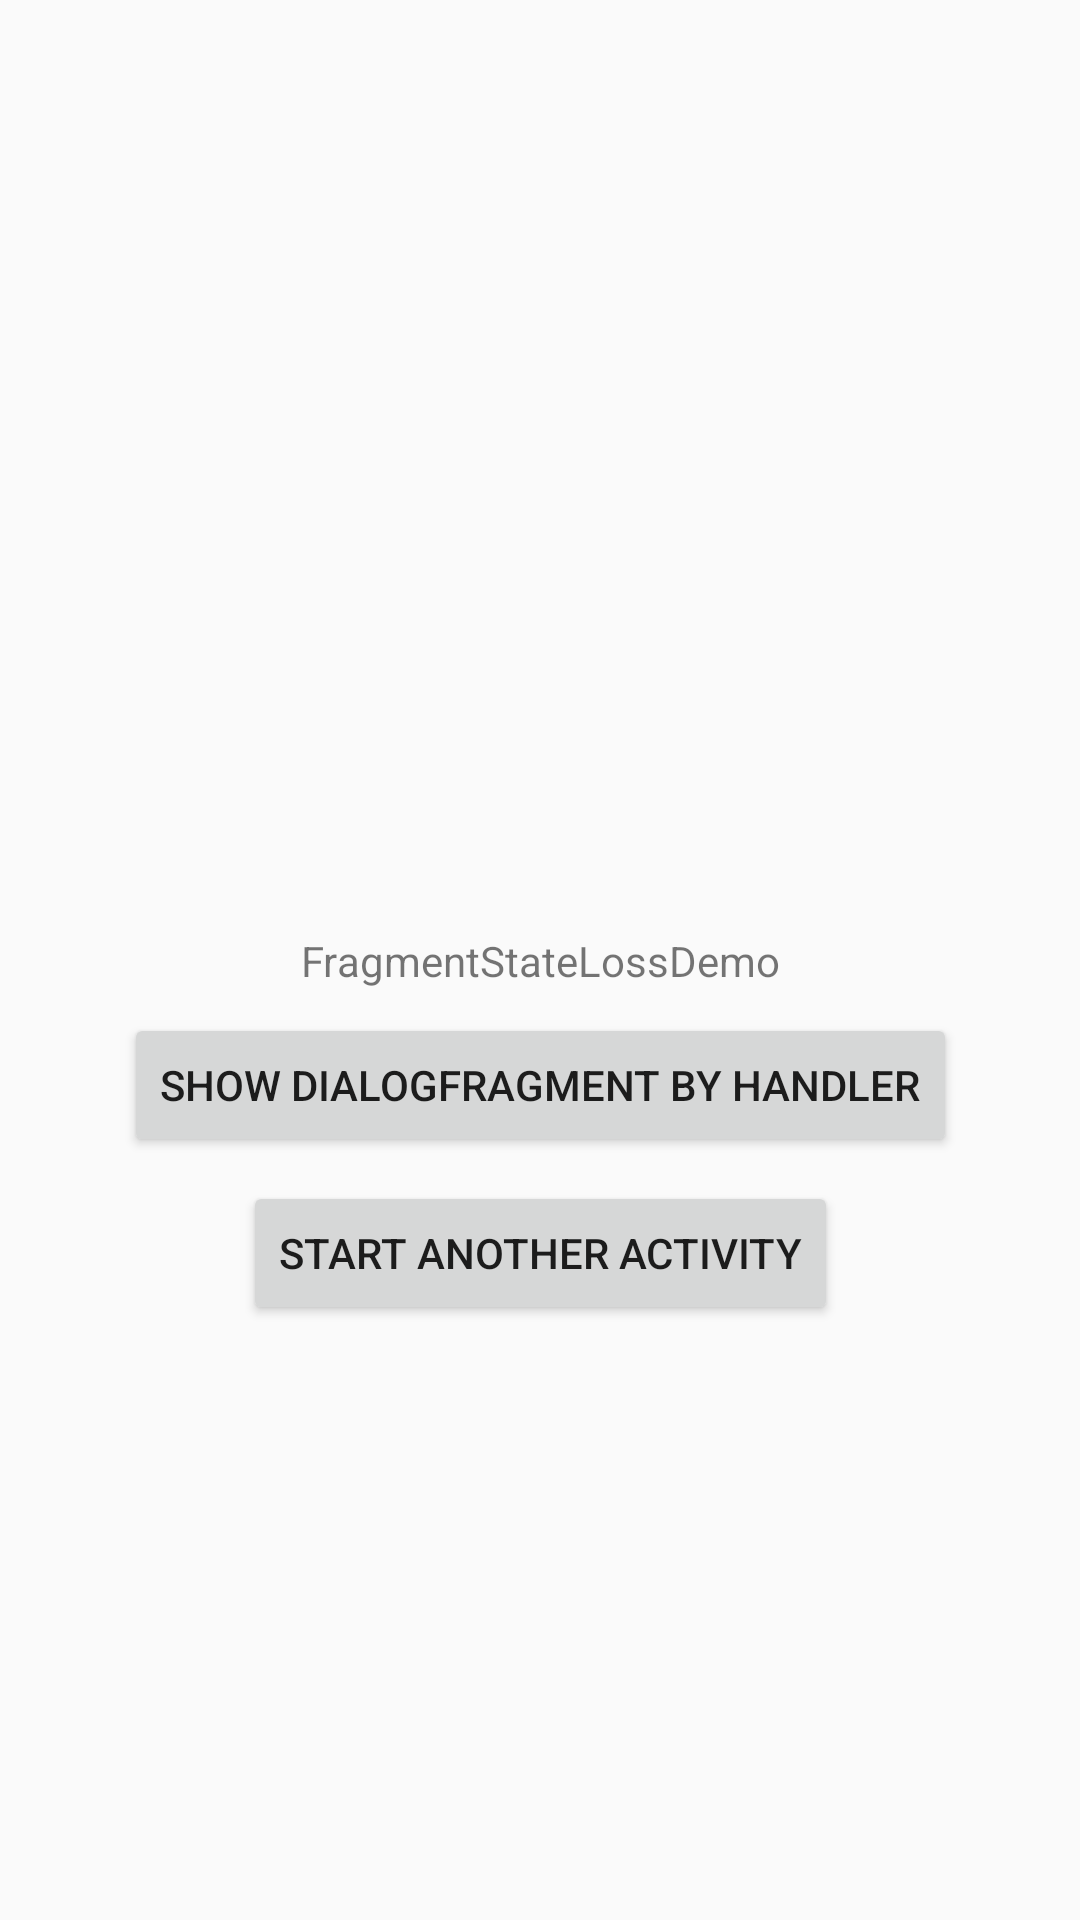

Write the Android layout XML for this screen, with the resource values it uses.
<!-- AndroidManifest.xml: application theme AppTheme -->
<!-- res/layout/fragment_stateloss.xml -->
<?xml version="1.0" encoding="utf-8"?>
<android.support.constraint.ConstraintLayout
    xmlns:android="http://schemas.android.com/apk/res/android"
    xmlns:app="http://schemas.android.com/apk/res-auto"
    xmlns:tools="http://schemas.android.com/tools"
    android:layout_width="match_parent"
    android:layout_height="match_parent">

    <TextView
        android:id="@+id/textView5"
        android:layout_width="wrap_content"
        android:layout_height="wrap_content"
        android:layout_marginBottom="8dp"
        android:layout_marginTop="8dp"
        android:text="FragmentStateLossDemo"
        app:layout_constraintBottom_toBottomOf="parent"
        app:layout_constraintEnd_toEndOf="parent"
        app:layout_constraintStart_toStartOf="parent"
        app:layout_constraintTop_toTopOf="parent"/>

    <Button
        android:id="@+id/btn"
        android:layout_width="wrap_content"
        android:layout_height="wrap_content"
        android:layout_marginTop="8dp"
        android:text="Show DialogFragment by Handler"
        app:layout_constraintEnd_toEndOf="parent"
        app:layout_constraintStart_toStartOf="parent"
        app:layout_constraintTop_toBottomOf="@+id/textView5"/>

    <Button
        android:id="@+id/button3"
        android:layout_width="wrap_content"
        android:layout_height="wrap_content"
        android:layout_marginEnd="8dp"
        android:layout_marginLeft="8dp"
        android:layout_marginRight="8dp"
        android:layout_marginStart="8dp"
        android:layout_marginTop="8dp"
        android:text="Start Another Activity"
        app:layout_constraintEnd_toEndOf="parent"
        app:layout_constraintStart_toStartOf="parent"
        app:layout_constraintTop_toBottomOf="@+id/btn"/>
</android.support.constraint.ConstraintLayout>
<!-- resources referenced by this layout -->
<resources>
  <style name="AppTheme" parent="Theme.AppCompat.Light.DarkActionBar">
          
          <item name="colorPrimary">@color/colorPrimary</item>
          <item name="colorPrimaryDark">@color/colorPrimaryDark</item>
          <item name="colorAccent">@color/colorAccent</item>
      </style>
  <!-- not gathered from this repository: default colours our renderer supplied (Android Studio template values) -->
  <color name="colorPrimary">#FF6200EE</color>
  <color name="colorPrimaryDark">#FF3700B3</color>
  <color name="colorAccent">#FF03DAC5</color>
</resources>
